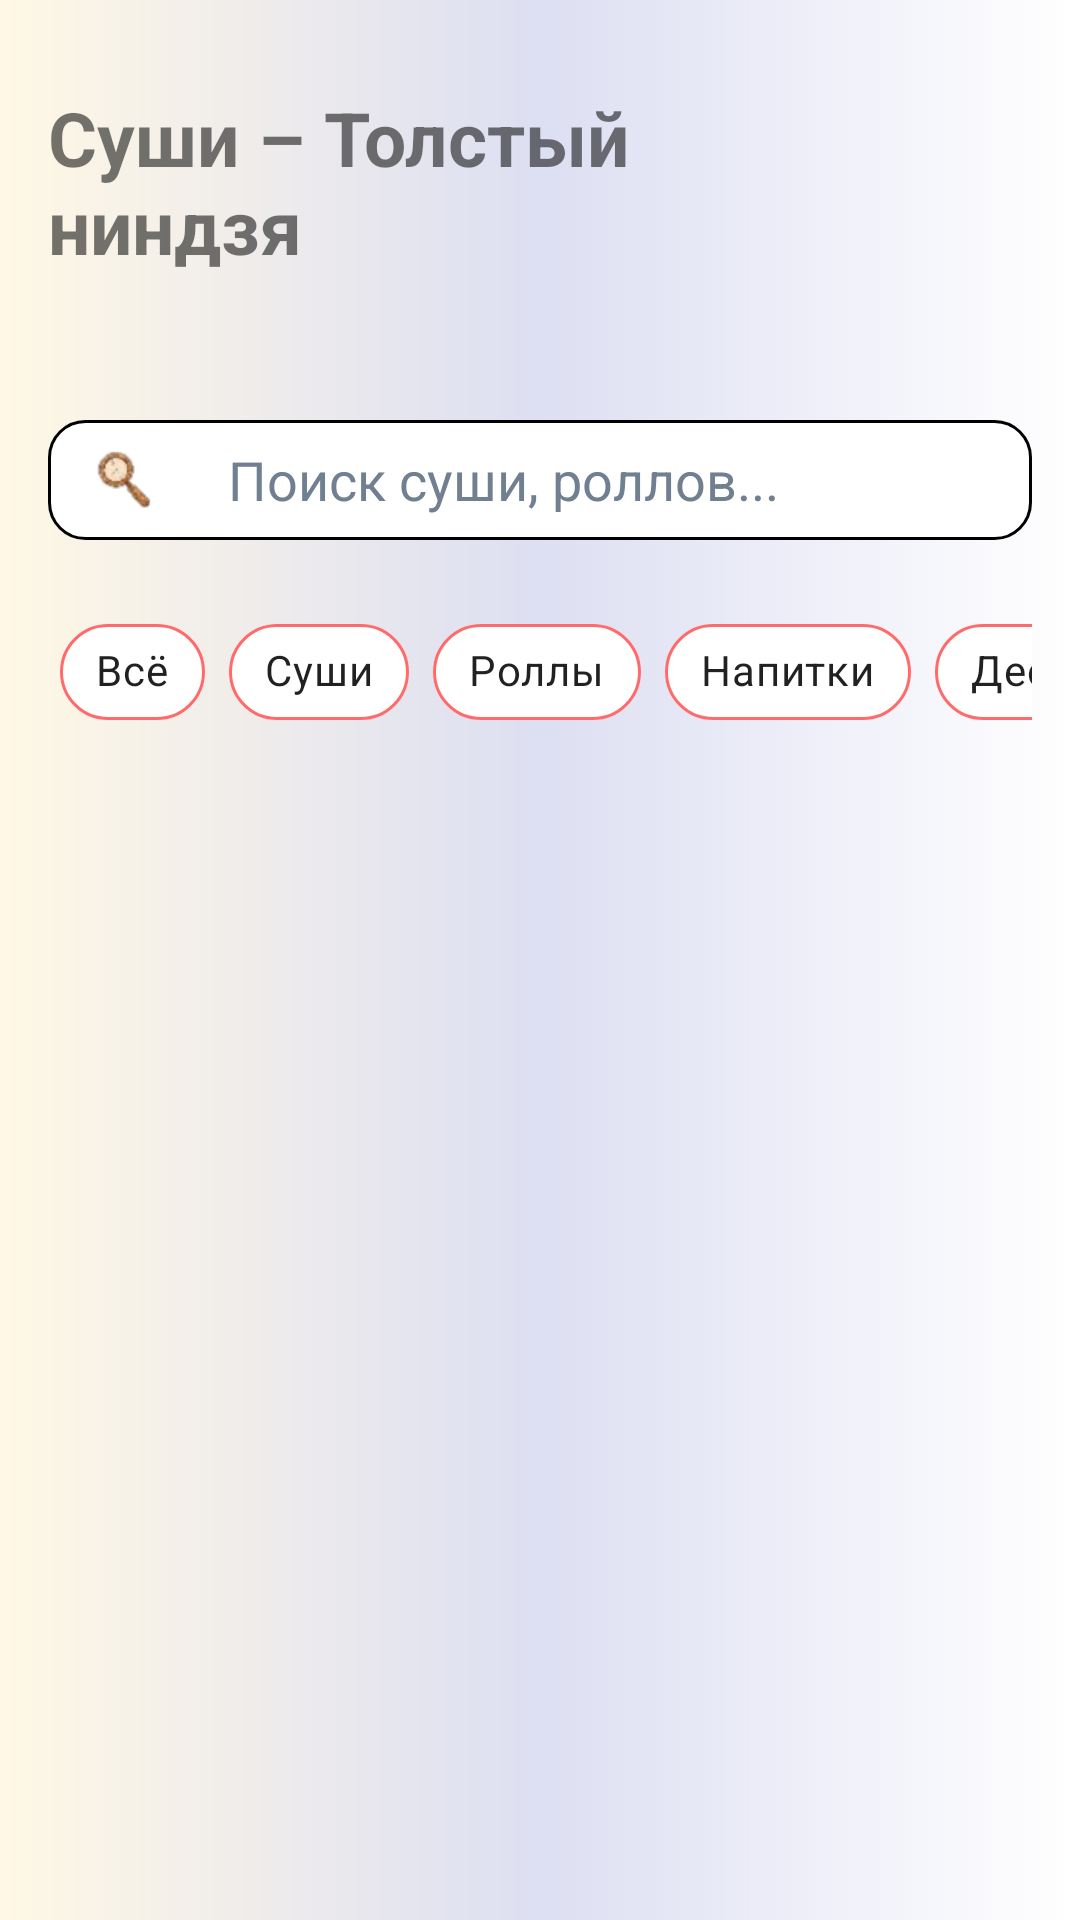

Produce the Android XML layout that renders to this screen, including the resource entries it uses.
<!-- AndroidManifest.xml: application theme Theme.Api_Sushi -->
<!-- res/layout/activity_main.xml -->
<?xml version="1.0" encoding="utf-8"?>
<androidx.constraintlayout.widget.ConstraintLayout xmlns:android="http://schemas.android.com/apk/res/android"
    xmlns:app="http://schemas.android.com/apk/res-auto"
    xmlns:tools="http://schemas.android.com/tools"
    android:layout_width="match_parent"
    android:layout_height="match_parent"
    android:background="@drawable/main_background">

    

    <TextView
        android:id="@+id/title"
        android:layout_width="246dp"
        android:layout_height="100dp"
        android:layout_marginStart="16dp"
        android:layout_marginTop="24dp"
        android:layout_marginEnd="100dp"
        android:paddingTop="5dp"
        android:text="Суши – Толстый ниндзя"
        android:textSize="25dp"
        android:textStyle="bold"
        app:layout_constraintEnd_toStartOf="@+id/icon_history"
        app:layout_constraintHorizontal_bias="0.0"
        app:layout_constraintStart_toStartOf="parent"
        app:layout_constraintTop_toTopOf="parent" />

    
    <ImageButton
        android:id="@+id/icon_history"
        android:layout_width="48dp"
        android:layout_height="48dp"
        android:layout_marginTop="24dp"
        android:layout_marginEnd="8dp"
        android:background="@drawable/ic_history2"
        android:contentDescription="История заказов"
        app:layout_constraintEnd_toStartOf="@+id/icon_cart"
        app:layout_constraintTop_toTopOf="parent" />

    
    <ImageButton
        android:id="@+id/icon_cart"
        android:layout_width="48dp"
        android:layout_height="48dp"
        android:layout_marginTop="24dp"
        android:layout_marginEnd="16dp"
        android:background="@drawable/ic_cart"
        android:contentDescription="Корзина"
        app:layout_constraintEnd_toEndOf="parent"
        app:layout_constraintTop_toTopOf="parent" />

    
    <RelativeLayout
        android:id="@+id/searchLayout"
        android:layout_width="0dp"
        android:layout_height="40dp"
        android:layout_marginTop="16dp"
        android:layout_marginStart="16dp"
        android:layout_marginEnd="16dp"
        android:background="@drawable/search_label"
        app:layout_constraintEnd_toEndOf="parent"
        app:layout_constraintStart_toStartOf="parent"
        app:layout_constraintTop_toBottomOf="@+id/title">

        <ImageView
            android:id="@+id/search_icon"
            android:layout_width="27dp"
            android:layout_height="27dp"
            android:layout_alignParentStart="true"
            android:layout_centerVertical="true"
            android:layout_marginStart="12dp"
            android:src="@drawable/ic_search" />

        <EditText
            android:id="@+id/search_edit_text"
            android:layout_width="match_parent"
            android:layout_height="match_parent"
            android:layout_marginStart="52dp"
            android:layout_marginEnd="12dp"
            android:background="@android:color/transparent"
            android:hint="Поиск суши, роллов..."
            android:imeOptions="actionSearch"
            android:inputType="text"
            android:padding="8dp"
            android:textColor="@color/black"
            android:textColorHint="#708090" />
    </RelativeLayout>

    
    <HorizontalScrollView
        android:id="@+id/scrollFilters"
        android:layout_width="0dp"
        android:layout_height="wrap_content"
        android:layout_marginTop="16dp"
        android:layout_marginStart="16dp"
        android:layout_marginEnd="16dp"
        android:scrollbars="none"
        app:layout_constraintEnd_toEndOf="parent"
        app:layout_constraintStart_toStartOf="parent"
        app:layout_constraintTop_toBottomOf="@+id/searchLayout">

        <com.google.android.material.chip.ChipGroup
            android:id="@+id/chipGroup"
            android:layout_width="wrap_content"
            android:layout_height="wrap_content"
            android:padding="4dp">

            <com.google.android.material.chip.Chip
                android:id="@+id/filtredAll"
                android:layout_width="wrap_content"
                android:layout_height="wrap_content"
                android:text="Всё"
                app:chipBackgroundColor="@color/chip_background"
                app:chipStrokeColor="@color/colorPrimary"
                app:chipStrokeWidth="1dp" />

            <com.google.android.material.chip.Chip
                android:id="@+id/filtredSushi"
                android:layout_width="wrap_content"
                android:layout_height="wrap_content"
                android:text="Суши"
                app:chipBackgroundColor="@color/chip_background"
                app:chipStrokeColor="@color/colorPrimary"
                app:chipStrokeWidth="1dp" />

            <com.google.android.material.chip.Chip
                android:id="@+id/filtredRolls"
                android:layout_width="wrap_content"
                android:layout_height="wrap_content"
                android:text="Роллы"
                app:chipBackgroundColor="@color/chip_background"
                app:chipStrokeColor="@color/colorPrimary"
                app:chipStrokeWidth="1dp" />

            <com.google.android.material.chip.Chip
                android:id="@+id/filtredDrinks"
                android:layout_width="wrap_content"
                android:layout_height="wrap_content"
                android:text="Напитки"
                app:chipBackgroundColor="@color/chip_background"
                app:chipStrokeColor="@color/colorPrimary"
                app:chipStrokeWidth="1dp" />

            <com.google.android.material.chip.Chip
                android:id="@+id/filtredDesert"
                android:layout_width="wrap_content"
                android:layout_height="wrap_content"
                android:text="Десерты"
                app:chipBackgroundColor="@color/chip_background"
                app:chipStrokeColor="@color/colorPrimary"
                app:chipStrokeWidth="1dp" />

        </com.google.android.material.chip.ChipGroup>
    </HorizontalScrollView>

    
    <androidx.recyclerview.widget.RecyclerView
        android:id="@+id/products_recycle"
        android:layout_width="0dp"
        android:layout_height="0dp"
        android:layout_marginTop="8dp"
        android:layout_marginBottom="8dp"
        android:padding="4dp"
        app:layout_constraintBottom_toBottomOf="parent"
        app:layout_constraintEnd_toEndOf="parent"
        app:layout_constraintStart_toStartOf="parent"
        app:layout_constraintTop_toBottomOf="@+id/scrollFilters" />

</androidx.constraintlayout.widget.ConstraintLayout>
<!-- resources referenced by this layout -->
<resources>
  <color name="black">#FF000000</color>
  <color name="chip_background">#FFFFFF</color>
  <color name="colorPrimary">#FF6B6B</color>
  <!-- drawable ic_search: png bitmap (drawable, 2871 bytes) -->
  <!-- drawable main_background (drawable) -->
  <?xml version="1.0" encoding="utf-8"?>
  <shape xmlns:android="http://schemas.android.com/apk/res/android"
      android:shape="rectangle">
  
      <gradient
          android:type="linear"
          android:centerColor="#DDDFF2"
          android:startColor="#FFF8E5"/>
  
  </shape>
  <!-- drawable search_label (drawable) -->
  <?xml version="1.0" encoding="utf-8"?>
  <shape xmlns:android="http://schemas.android.com/apk/res/android"
      android:shape="rectangle">
      <stroke android:color="@color/black"
          android:width="1dp"/>
      <solid android:color="@color/white"/>
      <corners android:radius="12dp"/>
      <size android:width="371dp"
          android:height="49dp"/>
  
  </shape>
  <style name="Theme.Api_Sushi" parent="Theme.MaterialComponents.DayNight.DarkActionBar">
          
          <item name="colorPrimary">@color/purple_500</item>
          <item name="colorPrimaryVariant">@color/purple_700</item>
          <item name="colorOnPrimary">@color/white</item>
          
          <item name="colorSecondary">@color/teal_200</item>
          <item name="colorSecondaryVariant">@color/teal_700</item>
          <item name="colorOnSecondary">@color/black</item>
          
          <item name="android:statusBarColor">?attr/colorPrimaryVariant</item>
          
      </style>
  <color name="white">#FFFFFFFF</color>
  <color name="purple_500">#FF6200EE</color>
  <color name="purple_700">#FF3700B3</color>
  <color name="teal_200">#FF03DAC5</color>
  <color name="teal_700">#FF018786</color>
</resources>
